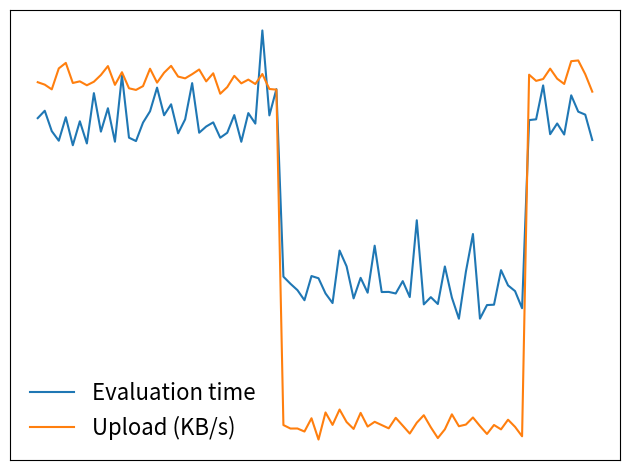

Write the Python code that produced this figure.
import matplotlib.pyplot as plt
import numpy as np
# plt.style.use('dark_background')

n = 80
t = np.linspace(0.0, 7.0, n)
s = np.clip(100 * np.sin(t + 0.1), -1, 1)
g = np.random.normal(0.0, 1.0, n)
y1 = s + 0.3 * g + 0.04 * g**4
y2 = (s + 0.02 * g + np.random.normal(0.0, 0.05, n)) * 2.0 - 0.5

fig, ax = plt.subplots()
ax.plot(t, y1, label='Evaluation time')
ax.plot(t, y2, label='Upload (KB/s)')
ax.set_xticks([])
ax.set_yticks([])
ax.legend(loc='lower left', fontsize=16, frameon=False)
# ax.legend(prop=dict(size=18))
fig.tight_layout()
fig.savefig('mockup_plot.png', dpi=300)
